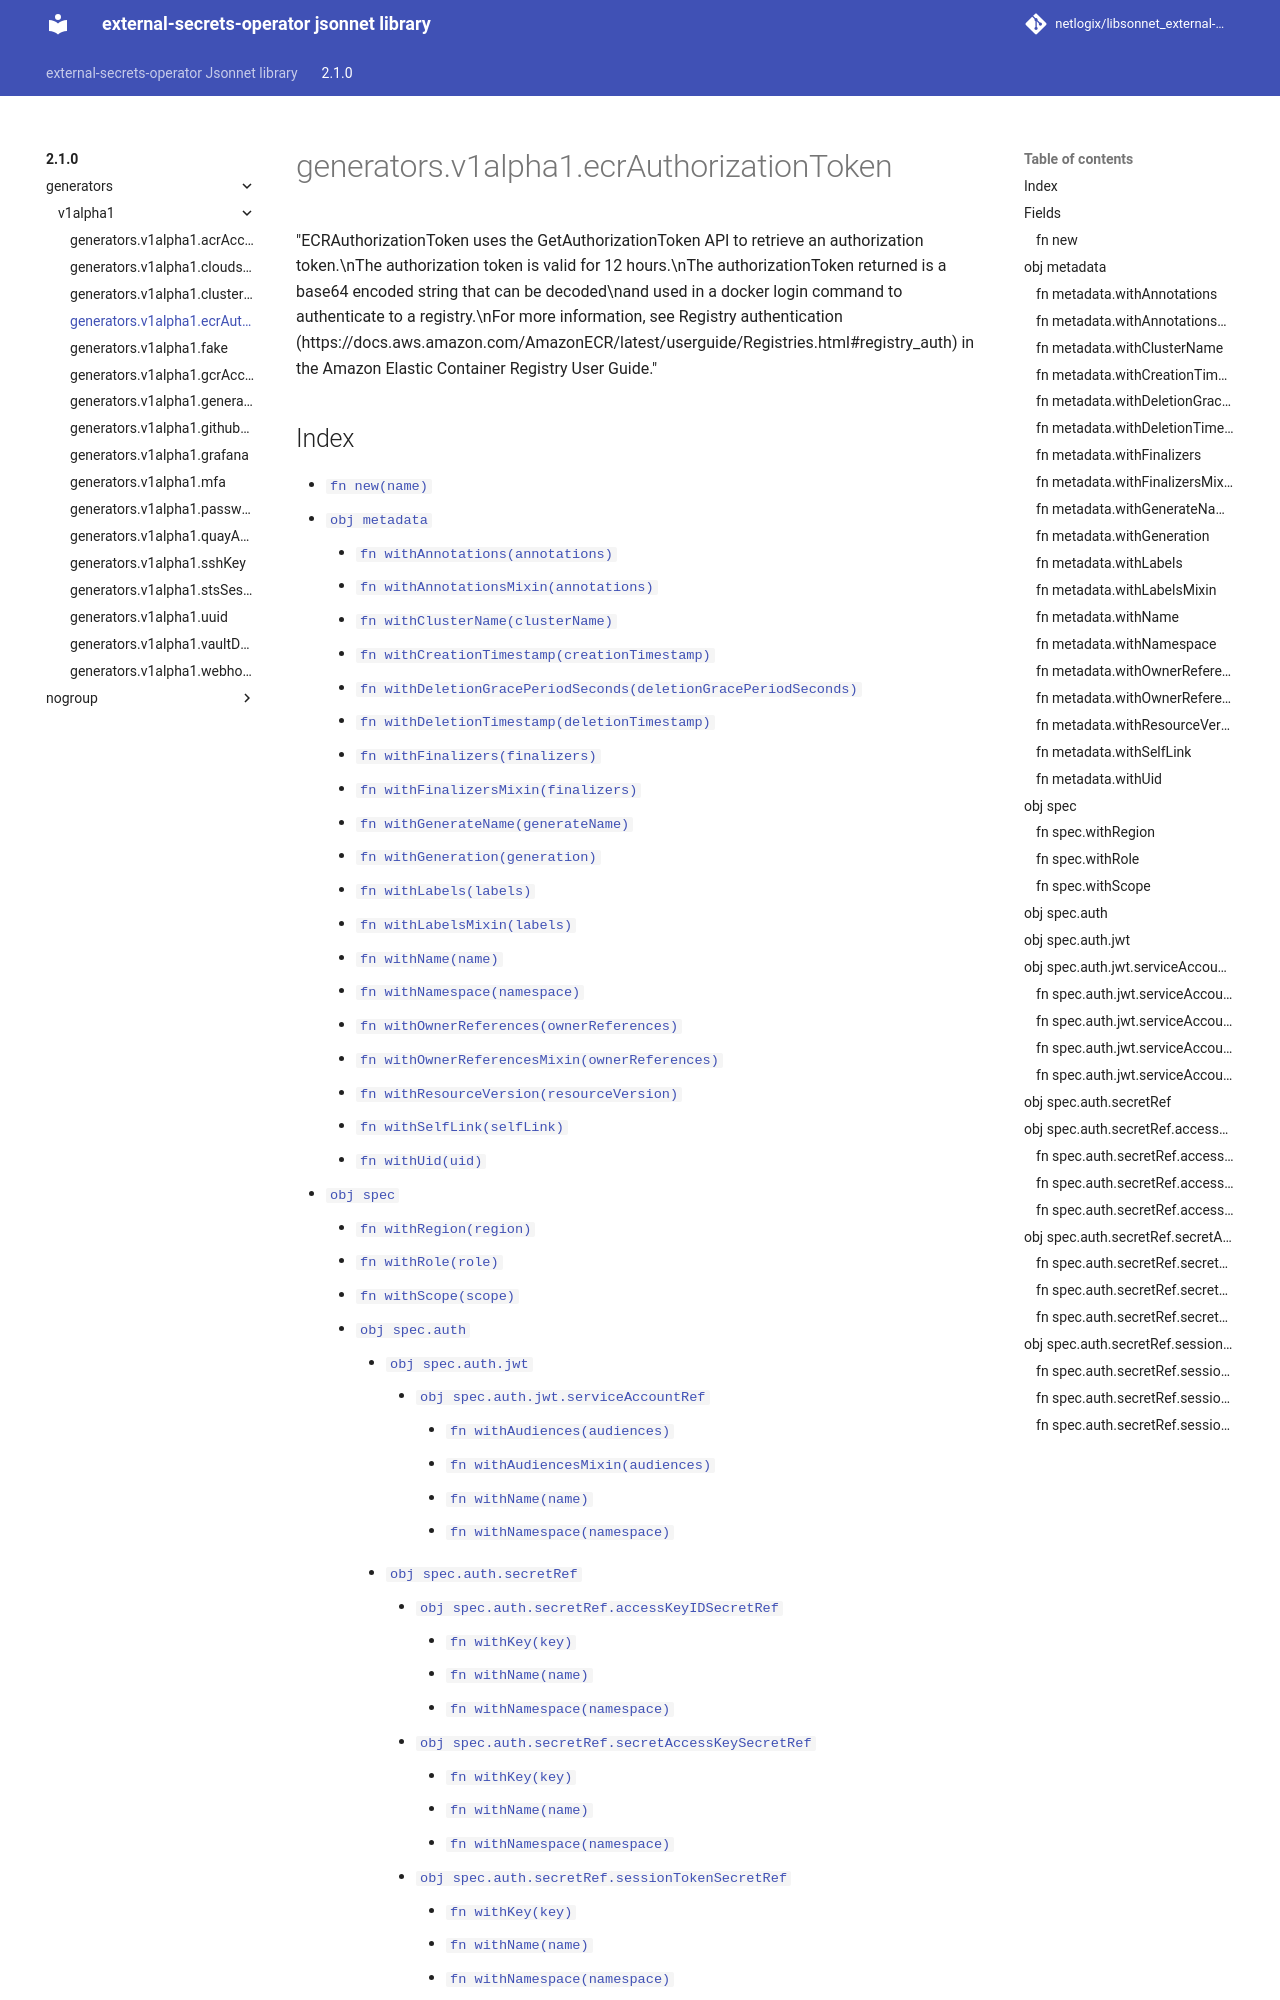

repository: netlogix/libsonnet_external-secrets-operator · page: 2.1.0/generators/v1alpha1/ecrAuthorizationToken/index.html · generator: mkdocs

---
permalink: /2.1.0/generators/v1alpha1/ecrAuthorizationToken/
---

# generators.v1alpha1.ecrAuthorizationToken

"ECRAuthorizationToken uses the GetAuthorizationToken API to retrieve an authorization token.\nThe authorization token is valid for 12 hours.\nThe authorizationToken returned is a base64 encoded string that can be decoded\nand used in a docker login command to authenticate to a registry.\nFor more information, see Registry authentication (https://docs.aws.amazon.com/AmazonECR/latest/userguide/Registries.html#registry_auth) in the Amazon Elastic Container Registry User Guide."
